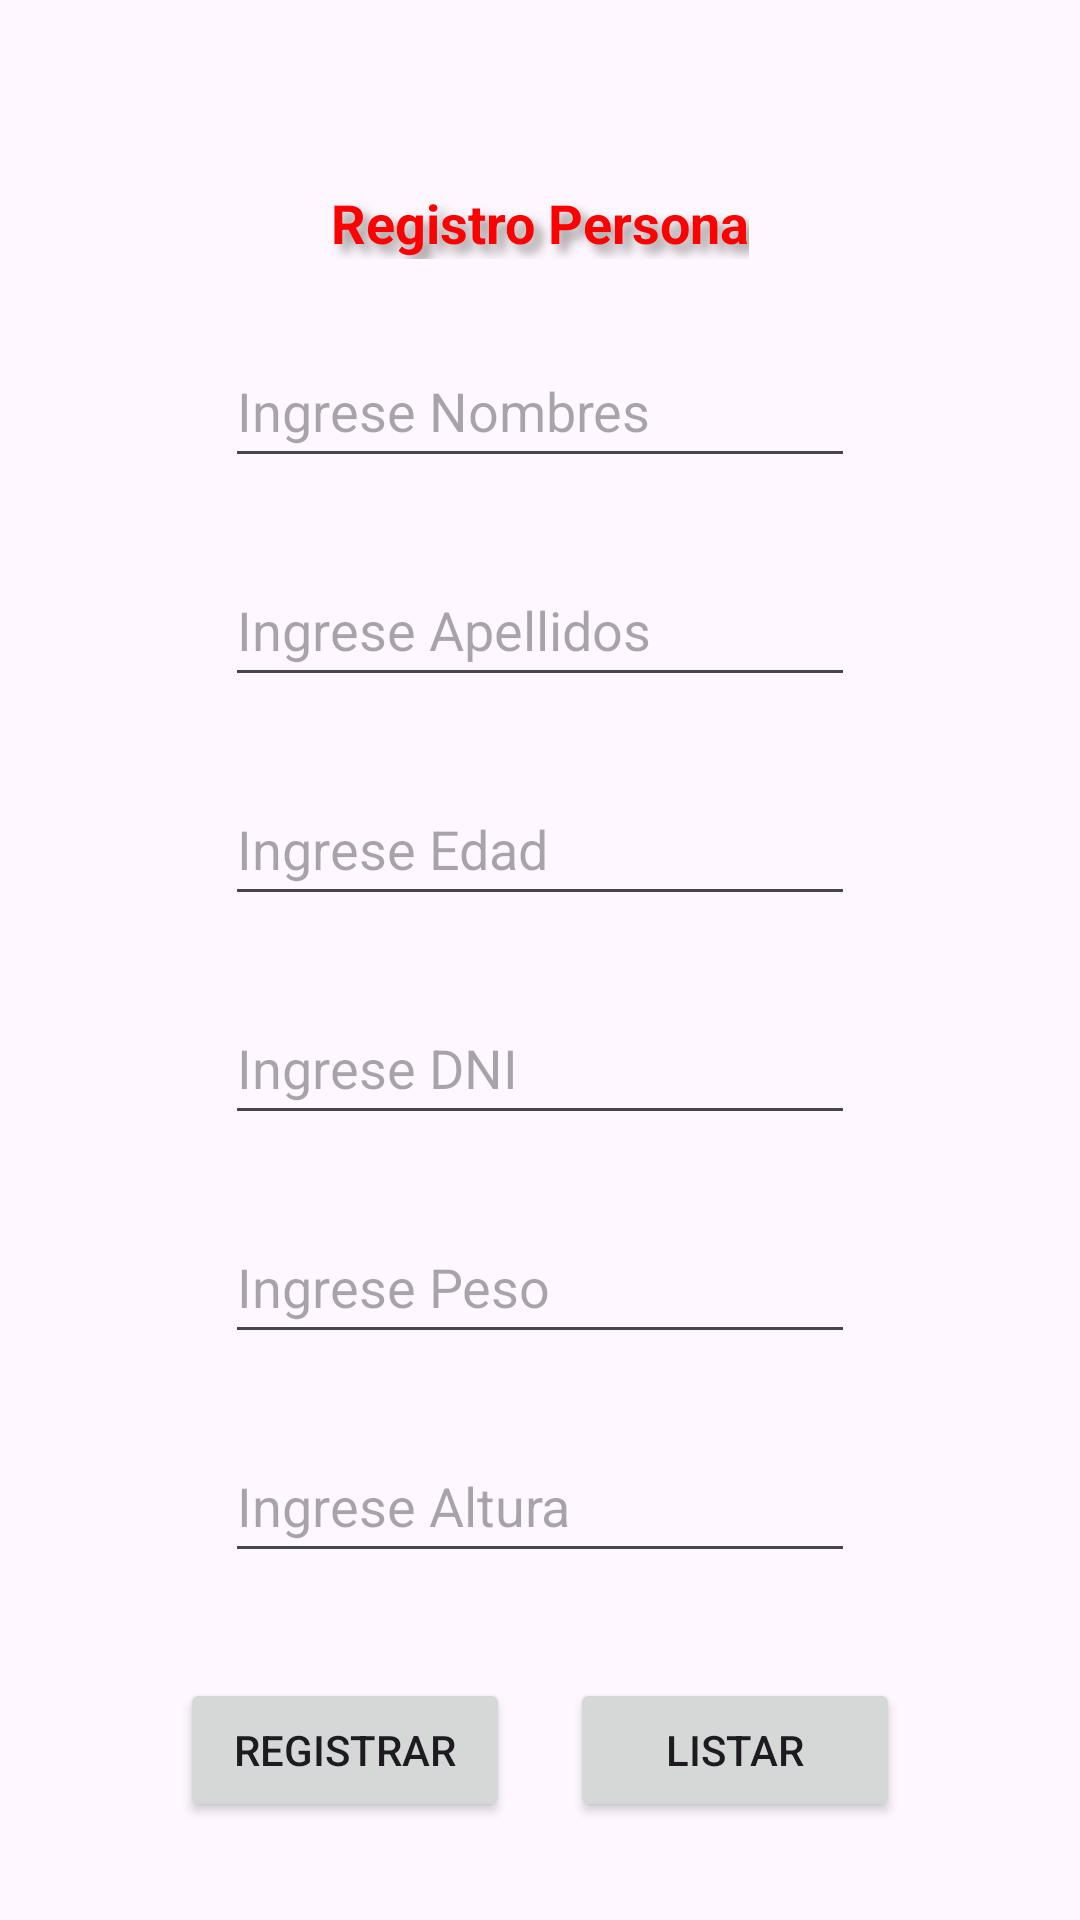

Reconstruct the res/layout file that produces this screen, plus the resources it refers to.
<!-- AndroidManifest.xml: application theme Theme.RegistroPersonas -->
<!-- res/layout/activity_main.xml -->
<?xml version="1.0" encoding="utf-8"?>
<androidx.constraintlayout.widget.ConstraintLayout xmlns:android="http://schemas.android.com/apk/res/android"
    xmlns:app="http://schemas.android.com/apk/res-auto"
    xmlns:tools="http://schemas.android.com/tools"
    android:id="@+id/main"
    android:layout_width="match_parent"
    android:layout_height="match_parent"
    tools:context=".MainActivity">

    <TextView
        android:id="@+id/textView"
        android:layout_width="wrap_content"
        android:layout_height="wrap_content"
        android:layout_marginTop="24dp"
        android:text="Registro Persona"
        style="@style/Texto_Titulos"
        app:layout_constraintBottom_toBottomOf="parent"
        app:layout_constraintEnd_toEndOf="parent"
        app:layout_constraintStart_toStartOf="parent"
        app:layout_constraintTop_toTopOf="parent"
        app:layout_constraintVertical_bias="0.064" />

    <EditText
        android:id="@+id/txtNombres"
        android:layout_width="wrap_content"
        android:layout_height="48dp"
        android:layout_marginTop="@dimen/Separacion_Vertical"
        android:ems="10"
        android:hint="Ingrese Nombres"
        android:inputType="text"
        android:textColor="@color/TextoImput"
        app:layout_constraintEnd_toEndOf="parent"
        app:layout_constraintStart_toStartOf="parent"
        app:layout_constraintTop_toBottomOf="@+id/textView" />

    <EditText
        android:id="@+id/txtApellidos"
        android:layout_width="wrap_content"
        android:layout_height="48dp"
        android:layout_marginTop="@dimen/Separacion_Vertical"
        android:ems="10"
        android:hint="Ingrese Apellidos"
        android:inputType="text"
        android:textColor="@color/TextoImput"
        app:layout_constraintEnd_toEndOf="parent"
        app:layout_constraintStart_toStartOf="parent"
        app:layout_constraintTop_toBottomOf="@+id/txtNombres" />

    <EditText
        android:id="@+id/txtEdad"
        android:layout_width="wrap_content"
        android:layout_height="48dp"
        android:layout_marginTop="@dimen/Separacion_Vertical"
        android:ems="10"
        android:hint="Ingrese Edad"
        android:inputType="number"
        android:maxLength="3"
        android:textColor="@color/TextoImput"
        app:layout_constraintEnd_toEndOf="parent"
        app:layout_constraintStart_toStartOf="parent"
        app:layout_constraintTop_toBottomOf="@+id/txtApellidos" />

    <EditText
        android:id="@+id/txtDni"
        android:layout_width="wrap_content"
        android:layout_height="48dp"
        android:layout_marginTop="@dimen/Separacion_Vertical"
        android:ems="10"
        android:hint="Ingrese DNI"
        android:inputType="number"
        android:maxLength="8"
        android:textColor="@color/TextoImput"
        app:layout_constraintEnd_toEndOf="parent"
        app:layout_constraintStart_toStartOf="parent"
        app:layout_constraintTop_toBottomOf="@+id/txtEdad" />

    <androidx.constraintlayout.widget.Group
        android:layout_width="wrap_content"
        android:layout_height="wrap_content" />

    <androidx.constraintlayout.widget.Group
        android:layout_width="23dp"
        android:layout_height="27dp" />

    <LinearLayout
        android:layout_width="match_parent"
        android:layout_height="wrap_content"
        android:layout_marginTop="@dimen/Separacion_Vertical"
        android:gravity="center_horizontal"
        android:orientation="horizontal"
        app:layout_constraintEnd_toEndOf="parent"
        app:layout_constraintHorizontal_bias="1.0"
        app:layout_constraintStart_toStartOf="parent"
        app:layout_constraintTop_toBottomOf="@+id/txtAltura">

        <Button
            android:id="@+id/btnRegistrar"
            android:layout_width="110dp"
            android:layout_height="wrap_content"
            android:layout_margin="10dp"
            android:text="Registrar" />

        <Button
            android:id="@+id/btnListar"
            android:layout_width="110dp"
            android:layout_height="wrap_content"
            android:layout_margin="10dp"
            android:text="Listar" />
    </LinearLayout>

    <EditText
        android:id="@+id/txtPeso"
        android:layout_width="wrap_content"
        android:layout_height="48dp"
        android:layout_marginTop="@dimen/Separacion_Vertical"
        android:ems="10"
        android:hint="Ingrese Peso"
        android:inputType="numberDecimal"
        android:textColor="@color/TextoImput"
        app:layout_constraintEnd_toEndOf="parent"
        app:layout_constraintStart_toStartOf="parent"
        app:layout_constraintTop_toBottomOf="@+id/txtDni" />

    <EditText
        android:id="@+id/txtAltura"
        android:layout_width="wrap_content"
        android:layout_height="48dp"
        android:layout_marginTop="@dimen/Separacion_Vertical"
        android:ems="10"
        android:hint="Ingrese Altura"
        android:inputType="numberDecimal"
        android:textColor="@color/TextoImput"
        app:layout_constraintEnd_toEndOf="parent"
        app:layout_constraintStart_toStartOf="parent"
        app:layout_constraintTop_toBottomOf="@+id/txtPeso" />

</androidx.constraintlayout.widget.ConstraintLayout>
<!-- resources referenced by this layout -->
<resources>
  <color name="TextoImput">#2072ED</color>
  <dimen name="Separacion_Vertical">25dp</dimen>
  <style name="Texto_Titulos">
          <item name="android:textColor">@color/Red</item>
          <item name="android:textSize">18sp</item>
          <item name="android:textStyle">bold</item>
          <item name="android:shadowColor">@color/Gris</item>
          <item name="android:shadowDx">8</item>
          <item name="android:shadowDy">8</item>
          <item name="android:shadowRadius">8</item>
          <item name="android:textSize">40sp</item>
      </style>
  <style name="Theme.RegistroPersonas" parent="Base.Theme.RegistroPersonas" />
  <color name="Red">#FF0000</color>
  <color name="Gris">#959090</color>
  <style name="Base.Theme.RegistroPersonas" parent="Theme.Material3.DayNight.NoActionBar">
          
          
      </style>
</resources>
